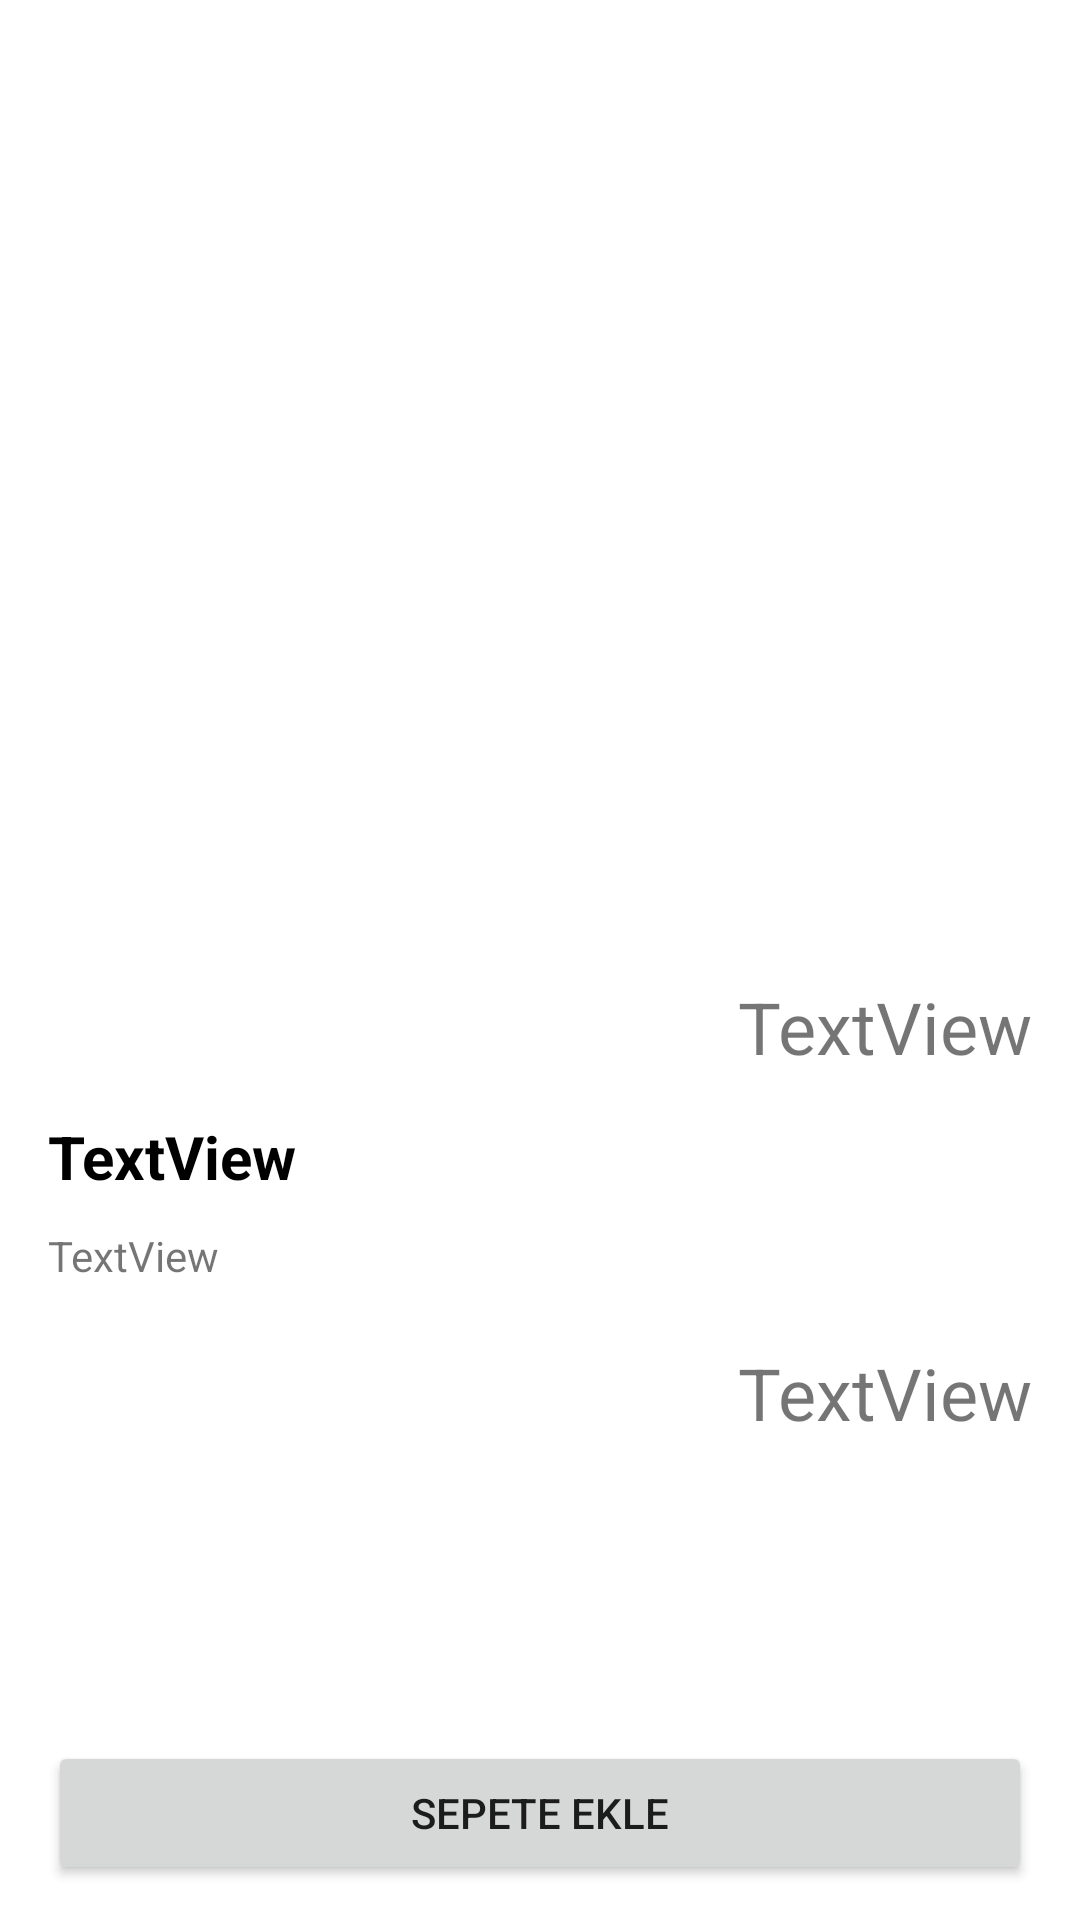

This screen was rendered from an Android layout file. Write that file and the resources it references.
<!-- AndroidManifest.xml: application theme Theme.Bunyamin_Kiremit_V2 -->
<!-- res/layout/activity_detail.xml -->
<?xml version="1.0" encoding="utf-8"?>
<androidx.constraintlayout.widget.ConstraintLayout xmlns:android="http://schemas.android.com/apk/res/android"
    xmlns:app="http://schemas.android.com/apk/res-auto"
    xmlns:tools="http://schemas.android.com/tools"
    android:layout_width="match_parent"
    android:layout_height="match_parent"
    tools:context=".Detail">

    <ImageView
        android:id="@+id/imageView"
        android:layout_width="300dp"
        android:layout_height="300dp"
        android:layout_marginStart="16dp"
        android:layout_marginTop="16dp"
        android:layout_marginEnd="16dp"
        app:layout_constraintEnd_toEndOf="parent"
        app:layout_constraintStart_toStartOf="parent"
        app:layout_constraintTop_toTopOf="parent"
        tools:srcCompat="@tools:sample/avatars" />

    <TextView
        android:id="@+id/txtTitle"
        android:layout_width="0dp"
        android:layout_height="wrap_content"
        android:layout_marginStart="16dp"
        android:layout_marginTop="56dp"
        android:layout_marginEnd="16dp"
        android:text="TextView"
        android:textColor="#000000"
        android:textSize="20sp"
        android:textStyle="bold"
        app:layout_constraintEnd_toEndOf="parent"
        app:layout_constraintHorizontal_bias="0.0"
        app:layout_constraintStart_toStartOf="parent"
        app:layout_constraintTop_toBottomOf="@+id/imageView" />

    <TextView
        android:id="@+id/txtDescription"
        android:layout_width="0dp"
        android:layout_height="wrap_content"
        android:layout_marginStart="16dp"
        android:layout_marginTop="10dp"
        android:layout_marginEnd="16dp"
        android:text="TextView"
        app:layout_constraintEnd_toEndOf="parent"
        app:layout_constraintHorizontal_bias="0.498"
        app:layout_constraintStart_toStartOf="parent"
        app:layout_constraintTop_toBottomOf="@+id/txtTitle" />

    <TextView
        android:id="@+id/txtPrice"
        android:layout_width="0dp"
        android:layout_height="wrap_content"
        android:layout_marginTop="10dp"
        android:layout_marginEnd="16dp"
        android:text="TextView"
        android:textSize="24sp"
        app:layout_constraintEnd_toEndOf="parent"
        app:layout_constraintTop_toBottomOf="@+id/imageView" />

    <TextView
        android:id="@+id/txtRating"
        android:layout_width="0dp"
        android:layout_height="wrap_content"
        android:layout_marginTop="20dp"
        android:layout_marginEnd="16dp"
        android:text="TextView"
        android:textSize="24sp"
        app:layout_constraintEnd_toEndOf="parent"
        app:layout_constraintTop_toBottomOf="@+id/txtDescription" />

    <Button
        android:id="@+id/btnAdd"
        android:layout_width="0dp"
        android:layout_height="wrap_content"
        android:layout_marginStart="16dp"
        android:layout_marginTop="100dp"
        android:layout_marginEnd="16dp"
        android:text="Sepete Ekle"
        app:layout_constraintEnd_toEndOf="parent"
        app:layout_constraintStart_toStartOf="parent"
        app:layout_constraintTop_toBottomOf="@+id/txtRating" />

</androidx.constraintlayout.widget.ConstraintLayout>
<!-- resources referenced by this layout -->
<resources>
  <style name="Theme.Bunyamin_Kiremit_V2" parent="Theme.MaterialComponents.DayNight.DarkActionBar">
          
          <item name="colorPrimary">@color/purple_500</item>
          <item name="colorPrimaryVariant">@color/purple_700</item>
          <item name="colorOnPrimary">@color/white</item>
          
          <item name="colorSecondary">@color/teal_200</item>
          <item name="colorSecondaryVariant">@color/teal_700</item>
          <item name="colorOnSecondary">@color/black</item>
          
          <item name="android:statusBarColor">?attr/colorPrimaryVariant</item>
          
      </style>
  <!-- not gathered from this repository: default colours our renderer supplied (Android Studio template values) -->
  <color name="purple_500">#FF6200EE</color>
  <color name="purple_700">#FF3700B3</color>
  <color name="teal_200">#FF03DAC5</color>
  <color name="teal_700">#FF018786</color>
  <color name="black">#FF000000</color>
  <color name="white">#FFFFFFFF</color>
</resources>
